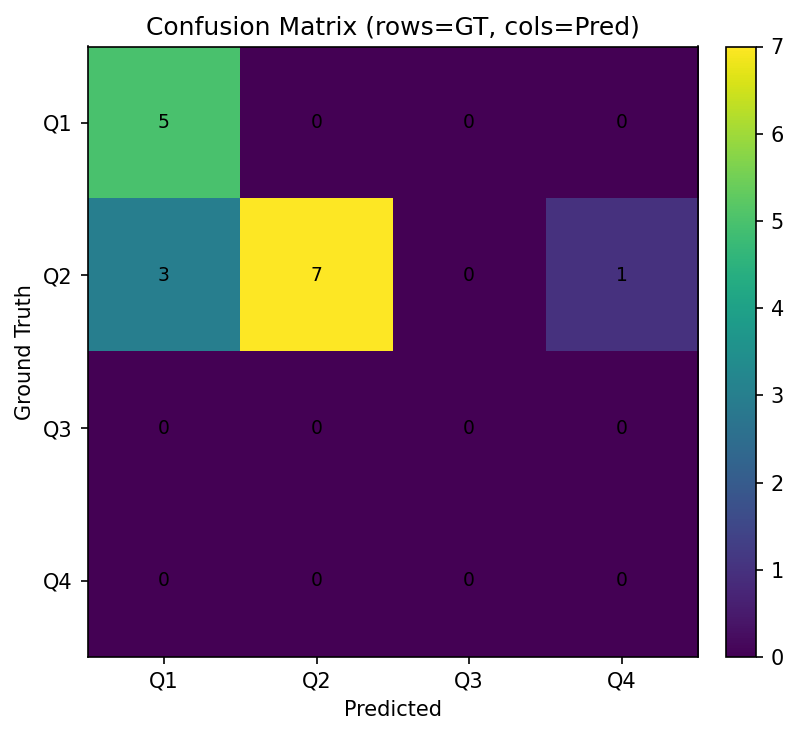

The data file committed next to this chart (first rows):
GT\PRED, Q1, Q2, Q3, Q4
Q1, 5, 0, 0, 0
Q2, 3, 7, 0, 1
Q3, 0, 0, 0, 0
Q4, 0, 0, 0, 0
